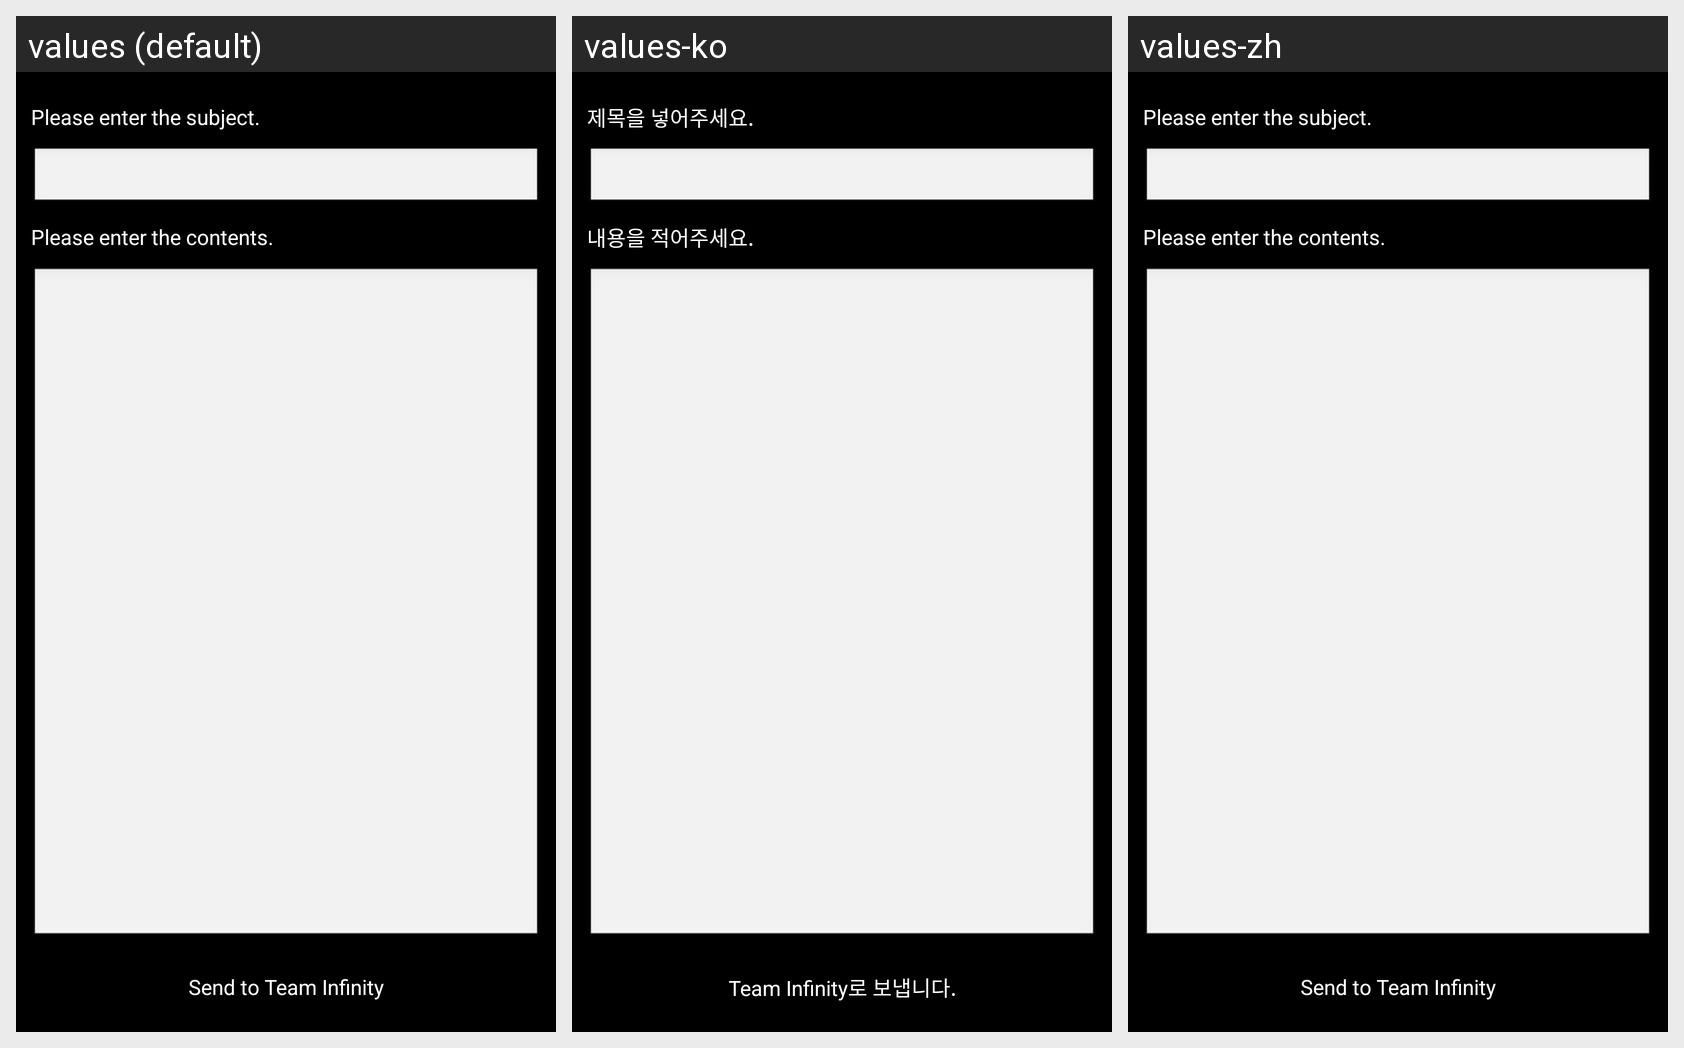

Translations of the strings shown on this Android screen, per locale in the grid:
Android screen res/layout/contact_layout.xml rendered under 3 locales, left to right: values (default), values-ko, values-zh. Device: Nexus 5 (rendered at 1080×1920; each locale shown at half size, 540×960, under a caption strip naming it); theme android:Theme.Black.NoTitleBar.
Strings drawn on this screen, with the default value and each locale's value (text and hints the layout hard-codes, and strings that could not be matched under every locale, appear in the picture but are not listed):

contact_title
  values: Please enter the subject.
  values-ko: 제목을 넣어주세요.
  values-zh: Please enter the subject.  [not translated; the default value is used]

contact_msg
  values: Please enter the contents.
  values-ko: 내용을 적어주세요.
  values-zh: Please enter the contents.  [not translated; the default value is used]

contact_submit
  values: Send to Team Infinity
  values-ko: Team Infinity로 보냅니다.
  values-zh: Send to Team Infinity  [not translated; the default value is used]
